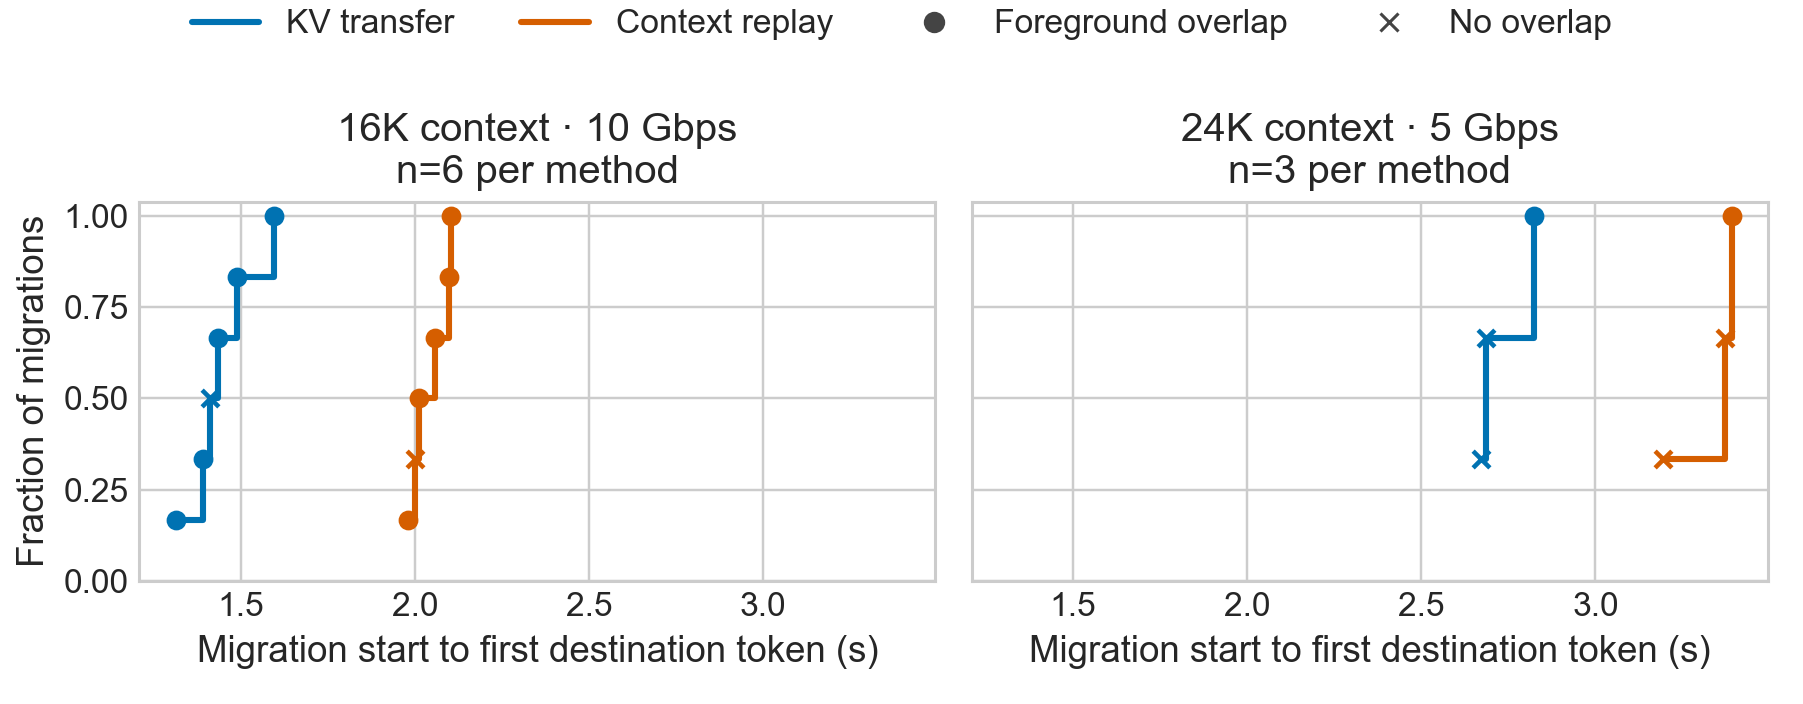

The file beside this chart, header and first rows:
method, target_rho, context_tokens, bandwidth_mbps, repeat, migration_ttft_s, transfer_or_replay_s, destination_request_ttft_s, foreground_overlap, provenance
kv_transfer, 0.8, 16384, 10000, 0, 1.314, 0.8719, 0.4417, active_at_start, data/qh-destination-v7-run-20260722/load…
replay, 0.8, 16384, 10000, 0, 2.105, 0.0006039, 2.105, active_at_start, data/qh-destination-v7-run-20260722/load…
kv_transfer, 0.8, 16384, 10000, 1, 1.391, 0.8133, 0.5775, active_at_start, data/qh-destination-v7-run-20260722/load…
replay, 0.8, 16384, 10000, 1, 2.098, 0.0005984, 2.097, active_at_start, data/qh-destination-v7-run-20260722/load…
kv_transfer, 0.8, 16384, 10000, 2, 1.411, 0.8609, 0.5505, none, data/qh-destination-v7-run-20260722/load…
replay, 0.8, 16384, 10000, 2, 2, 0.0006248, 1.999, none, data/qh-destination-v7-run-20260722/load…
kv_transfer, 0.95, 16384, 10000, 0, 1.434, 0.8559, 0.5781, arrived_during, data/qh-destination-v7-run-20260722/load…
replay, 0.95, 16384, 10000, 0, 1.98, 0.0005793, 1.98, arrived_during, data/qh-destination-v7-run-20260722/load…
kv_transfer, 0.95, 16384, 10000, 1, 1.597, 0.9105, 0.6861, active_at_start, data/qh-destination-v7-run-20260722/load…
replay, 0.95, 16384, 10000, 1, 2.057, 0.0003371, 2.056, active_at_start, data/qh-destination-v7-run-20260722/load…
kv_transfer, 0.95, 16384, 10000, 2, 1.489, 0.9127, 0.5768, active_at_start, data/qh-destination-v7-run-20260722/load…
replay, 0.95, 16384, 10000, 2, 2.013, 0.0005995, 2.012, active_at_start, data/qh-destination-v7-run-20260722/load…
kv_transfer, 0.95, 24576, 5000, 0, 2.824, 2.143, 0.6807, active_at_start, data/qh-destination-v7-run-20260722/load…
replay, 0.95, 24576, 5000, 0, 3.39, 0.0007503, 3.39, active_at_start, data/qh-destination-v7-run-20260722/load…
kv_transfer, 0.95, 24576, 5000, 1, 2.671, 2.139, 0.5319, none, data/qh-destination-v7-run-20260722/load…
replay, 0.95, 24576, 5000, 1, 3.192, 0.0007682, 3.192, none, data/qh-destination-v7-run-20260722/load…
kv_transfer, 0.95, 24576, 5000, 2, 2.687, 2.12, 0.5671, none, data/qh-destination-v7-run-20260722/load…
replay, 0.95, 24576, 5000, 2, 3.372, 0.0007927, 3.371, none, data/qh-destination-v7-run-20260722/load…
